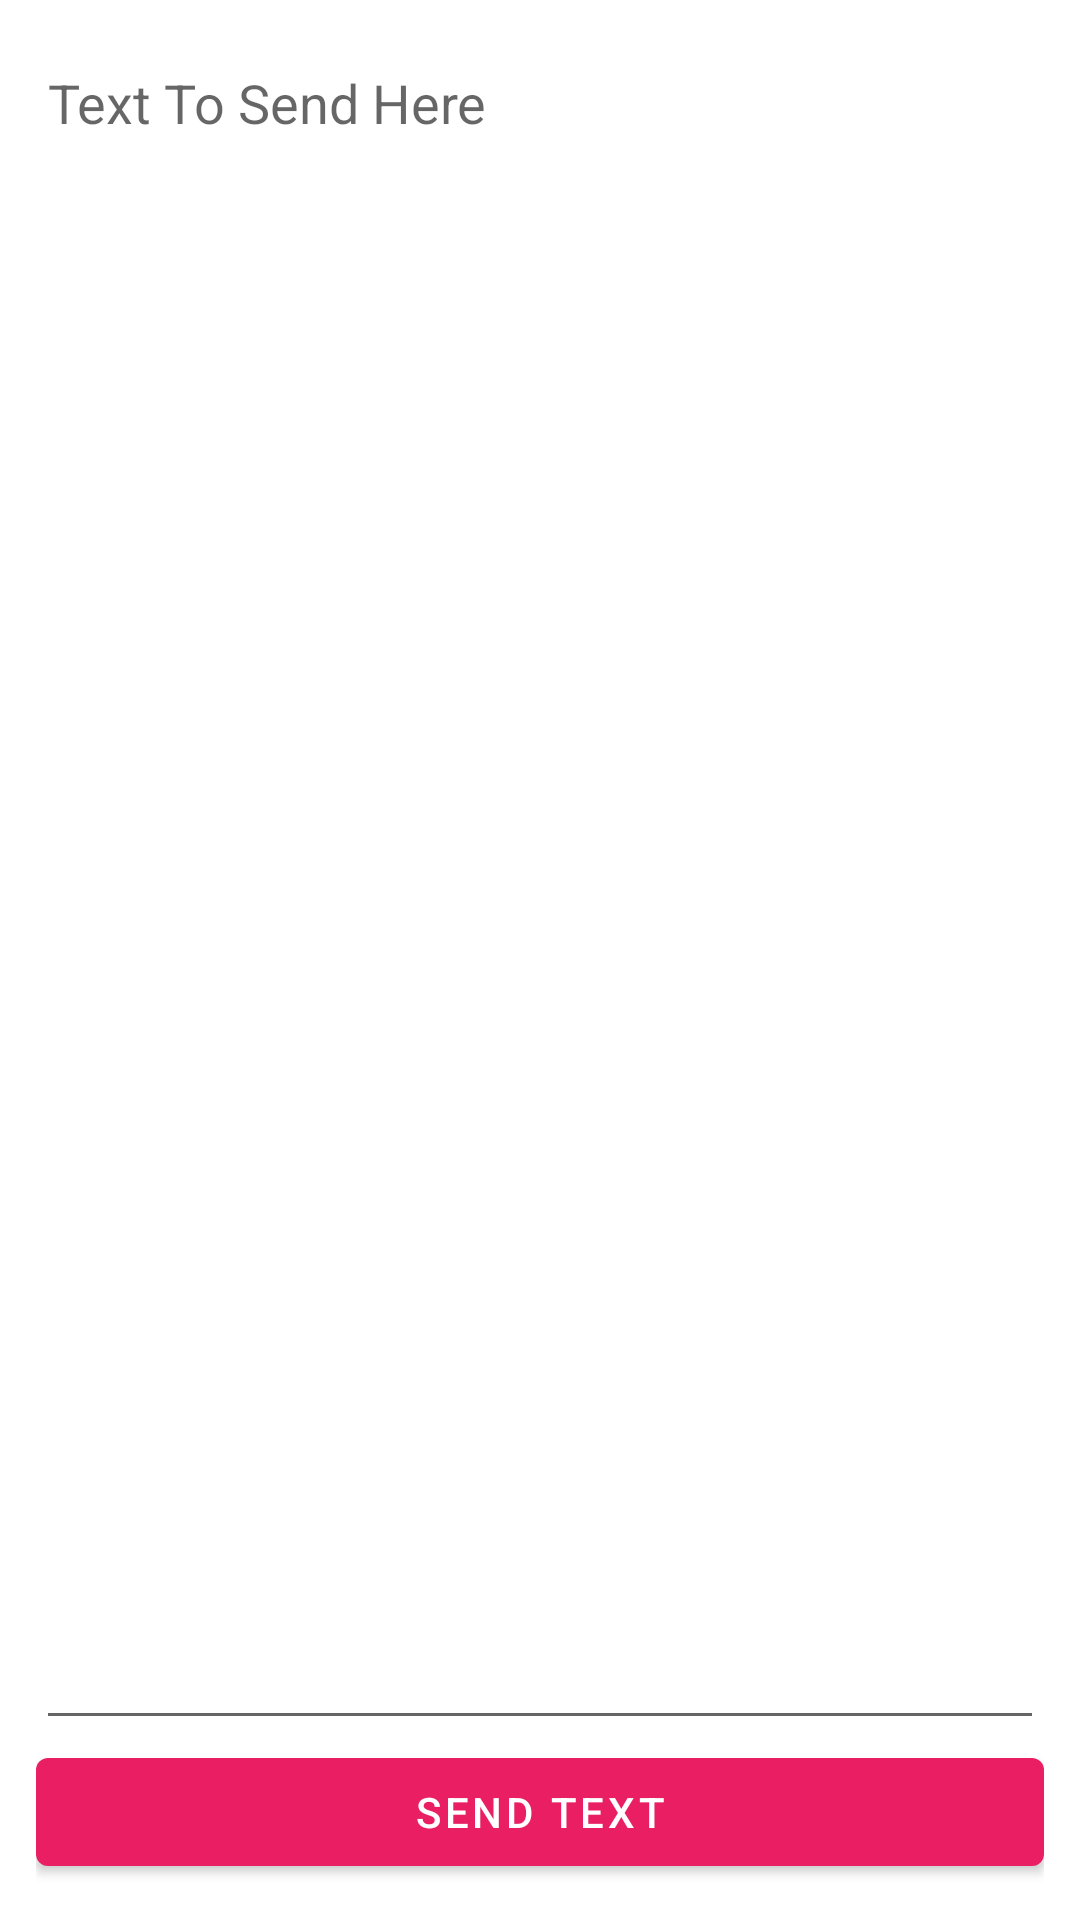

This screen was rendered from an Android layout file. Write that file and the resources it references.
<!-- AndroidManifest.xml: application theme AppTheme -->
<!-- res/layout/dialog_fragment_summarize.xml -->
<?xml version="1.0" encoding="utf-8"?>
<LinearLayout
    xmlns:android="http://schemas.android.com/apk/res/android"
    xmlns:app="http://schemas.android.com/apk/res-auto"
    xmlns:tools="http://schemas.android.com/tools"
    android:layout_width="wrap_content"
    android:layout_height="wrap_content"
    android:background="@drawable/dialog_rounded_bg"

    android:padding="12dp"
    android:orientation="vertical"
    >


    <EditText
        android:id="@+id/edtSummarizedText"
        android:layout_width="match_parent"
        android:layout_height="match_parent"
        android:layout_weight="0.7"
        android:ems="10"
        android:inputType="textMultiLine"
        android:gravity="start|top"

        android:hint="Text To Send Here"
        />

    <com.google.android.material.button.MaterialButton
        android:id="@+id/btnShareSummarizedText"
        android:layout_width="match_parent"
        android:layout_height="wrap_content"
        android:text="Send text"

     />
</LinearLayout>
<!-- resources referenced by this layout -->
<resources>
  <style name="AppTheme" parent="Theme.MaterialComponents.Light.NoActionBar">
          
          <item name="colorPrimary">#E91E63</item>
          <item name="colorPrimaryDark">#C2185B</item>
          <item name="colorAccent">@color/colorAccent</item>
  
  
          <item name="windowActionBar">false</item>
          <item name="windowNoTitle">true</item>
  
  
      </style>
  <color name="colorAccent">#448AFF</color>
</resources>
